Run: headless pygame with SDL's dummy video driver; simulated clock (each Clock.tick advances the game by its frame time, no real sleeping); random seed 0; keys injected as events and as key.get_pressed() state; mouse plan: one left click at the window centre at the start of phase 2, then a move to the lower-right quarter at the start of phase 3.
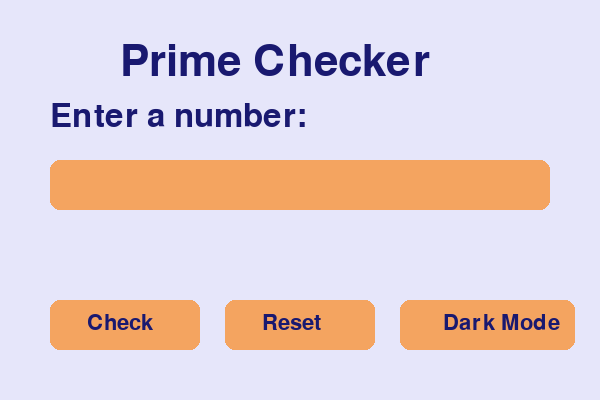
Frame 1 of 4 · flips 1–60 · no input
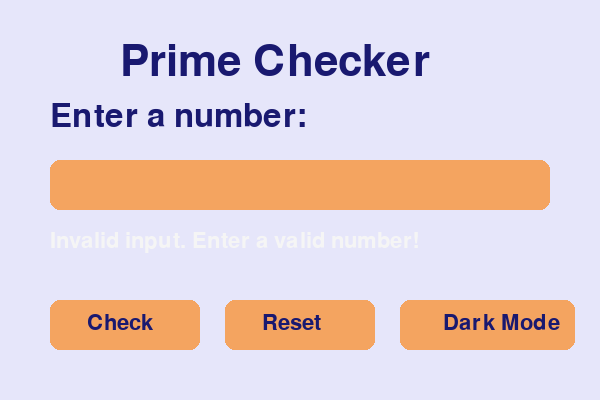
Frame 2 of 4 · flips 61–180 · clicked the window centre · tapped SPACE, RETURN · held RIGHT (→), D
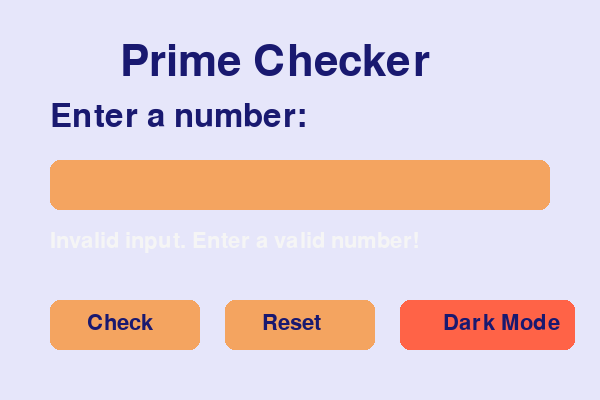
Frame 3 of 4 · flips 181–300 · moved the mouse to the lower-right quarter · held DOWN (↓), S
Frame 4 of 4 · flips 301–420 · held LEFT (←), A, UP (↑), W · screen unchanged from frame 3, image omitted

The pygame program that drew these frames:

import pygame
import sys
pygame.init()
WIDTH, HEIGHT = 600, 400
LIGHT_BG = (230, 230, 250)  # Lavender
DARK_BG = (32, 58, 67)  # Teal
BUTTON_COLOR = (244, 164, 96)  # Light Coral
BUTTON_HOVER = (255, 99, 71)  # Bright Coral
TEXT_COLOR_LIGHT = (25, 25, 112)  # Midnight Blue
TEXT_COLOR_DARK = (245, 245, 245)  # Warm White
font_large = pygame.font.Font(None, 64)
font_medium = pygame.font.Font(None, 48)
font_small = pygame.font.Font(None, 32)
screen = pygame.display.set_mode((WIDTH, HEIGHT))
pygame.display.set_caption("Prime Number Checker")
input_number = ""
result_message = ""
dark_mode = False
def toggle_dark_mode():
    """Switch between light and dark mode."""
    global dark_mode
    dark_mode = not dark_mode
def is_prime(n):
    """Check if a number is prime."""
    if n <= 1:
        return False
    for i in range(2, int(n**0.5) + 1):
        if n % i == 0:
            return False
    return True
def draw_text(text, font, color, x, y):
    """Draw text on the screen."""
    render = font.render(text, True, color)
    screen.blit(render, (x, y))
def draw_button(x, y, width, height, text, action=None):
    """Draw a button with hover effects."""
    global dark_mode
    mouse = pygame.mouse.get_pos()
    click = pygame.mouse.get_pressed()
    button_color = BUTTON_COLOR
    text_color = TEXT_COLOR_LIGHT if not dark_mode else TEXT_COLOR_DARK
    if x < mouse[0] < x + width and y < mouse[1] < y + height:
        pygame.draw.rect(screen, BUTTON_HOVER, (x, y, width, height), border_radius=10)
        if click[0] == 1 and action:
            action()
    else:
        pygame.draw.rect(screen, button_color, (x, y, width, height), border_radius=10)
    draw_text(text, font_small, text_color, x + width // 4, y + height // 4)
def check_prime():
    """Check the input number and update the result."""
    global input_number, result_message
    try:
        num = int(input_number)
        if is_prime(num):
            result_message = f"{num} is a prime number!"
        else:
            result_message = f"{num} is not a prime number."
    except ValueError:
        result_message = "Invalid input. Enter a valid number!"
def reset_input():
    """Reset the input field and result."""
    global input_number, result_message
    input_number = ""
    result_message = ""
running = True
while running:
    screen.fill(DARK_BG if dark_mode else LIGHT_BG)
    for event in pygame.event.get():
        if event.type == pygame.QUIT:
            running = False
            pygame.quit()
            sys.exit()
        if event.type == pygame.KEYDOWN:
            if event.key == pygame.K_BACKSPACE:
                input_number = input_number[:-1]
            elif event.key == pygame.K_RETURN:
                check_prime()
            elif event.unicode.isdigit():
                input_number += event.unicode
    draw_text("Prime Checker", font_large, TEXT_COLOR_DARK if dark_mode else TEXT_COLOR_LIGHT, WIDTH // 5, HEIGHT // 10)
    draw_text("Enter a number:", font_medium, TEXT_COLOR_DARK if dark_mode else TEXT_COLOR_LIGHT, 50, 100)
    pygame.draw.rect(screen, BUTTON_COLOR, (50, 160, 500, 50), border_radius=10)
    draw_text(input_number, font_medium, TEXT_COLOR_LIGHT if not dark_mode else TEXT_COLOR_DARK, 60, 165)
    draw_text(result_message, font_small, TEXT_COLOR_LIGHT if dark_mode else TEXT_COLOR_DARK, 50, 230)
    draw_button(50, 300, 150, 50, "Check", check_prime)
    draw_button(225, 300, 150, 50, "Reset", reset_input)
    draw_button(400, 300, 175, 50, "Dark Mode", toggle_dark_mode)
    pygame.display.flip()
